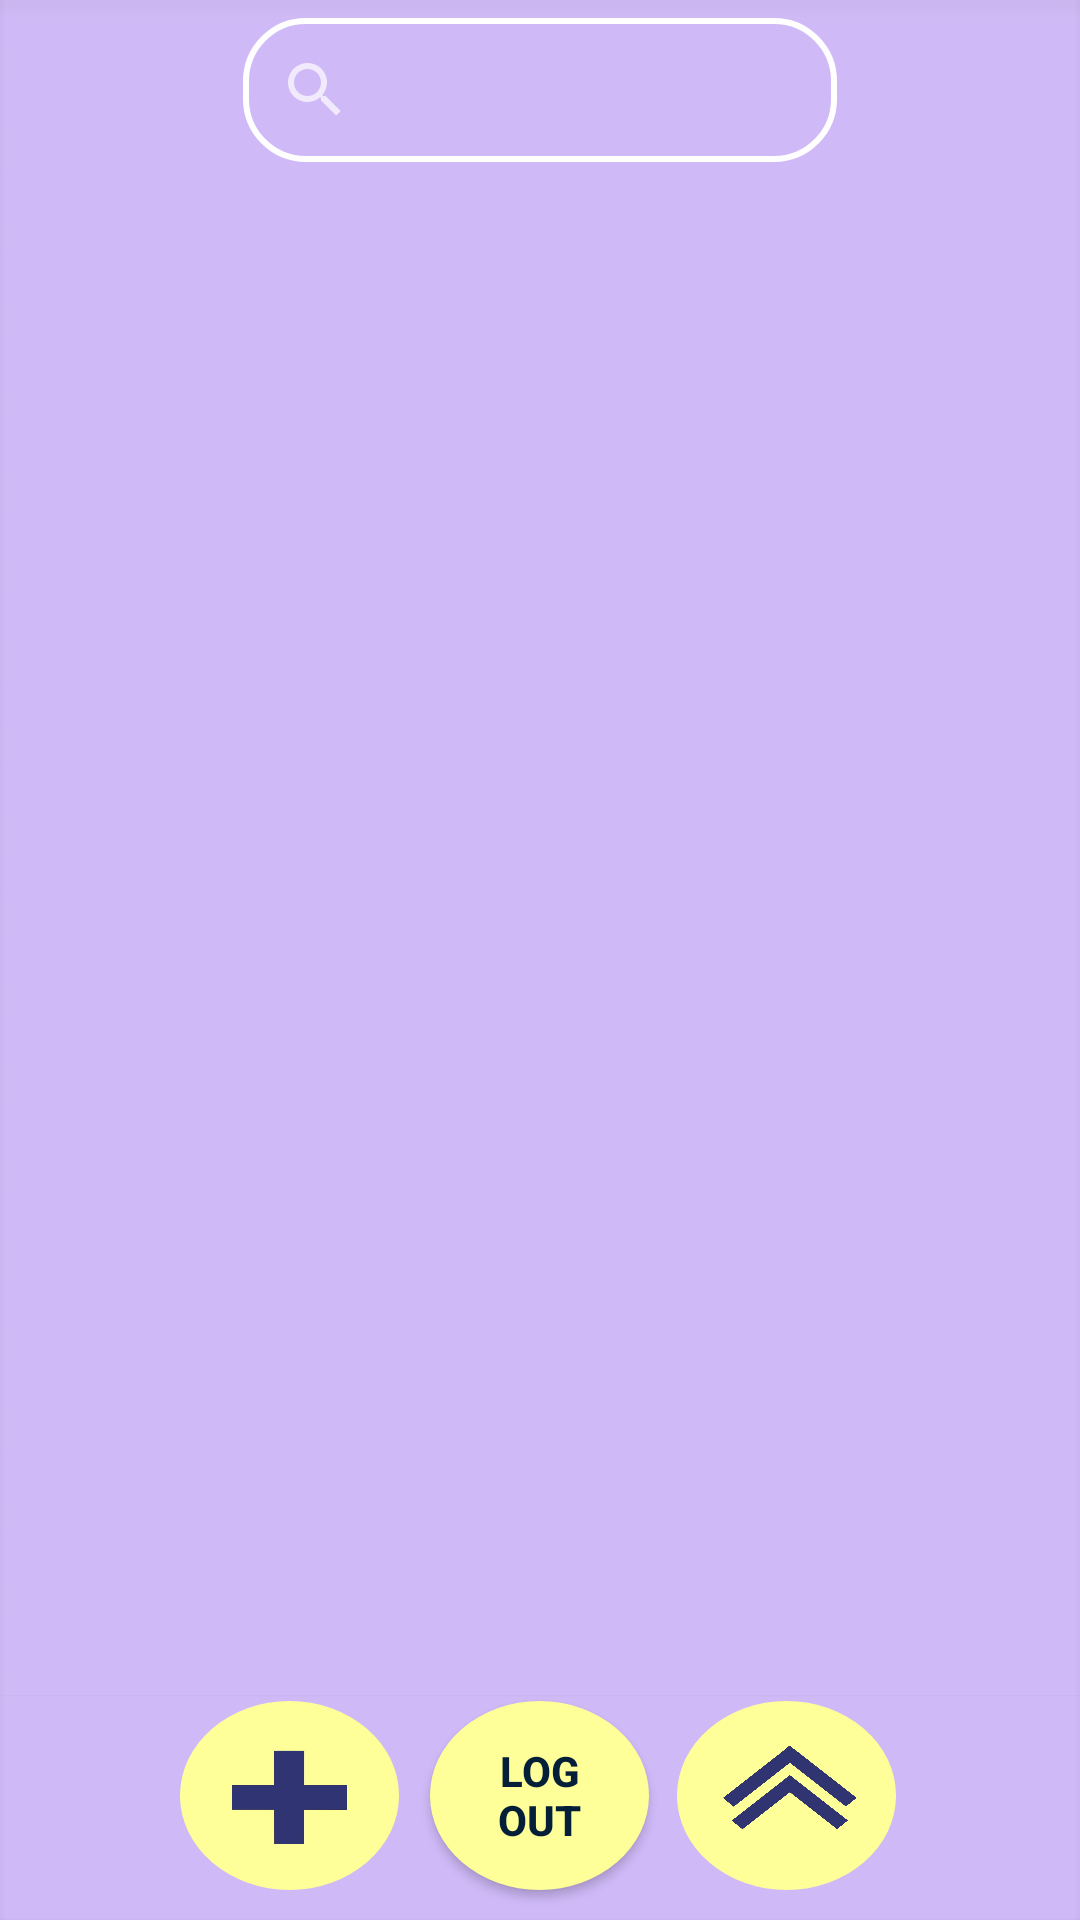

Produce the Android XML layout that renders to this screen, including the resource entries it uses.
<!-- AndroidManifest.xml: application theme Theme.AppCompat.NoActionBar -->
<!-- res/layout/activity_main.xml -->
<?xml version="1.0" encoding="utf-8"?>
<RelativeLayout


    xmlns:android="http://schemas.android.com/apk/res/android"
    android:layout_width="match_parent"
    android:layout_height="match_parent"
    android:background="@drawable/background1">


    <SearchView
        android:id="@+id/search_bar"
        android:layout_width="250sp"
        android:layout_height="wrap_content"
        android:layout_alignParentStart="true"
        android:layout_alignParentTop="true"
        android:layout_alignParentEnd="true"
        android:layout_marginTop="6dp"
        android:layout_marginStart="81dp"
        android:layout_marginEnd="81dp"
        android:textAlignment="center"
        android:textSize="20sp"
        android:background="@drawable/search_bar"/>


    
    <RelativeLayout

        android:orientation="vertical"
        android:layout_width="fill_parent"
        android:layout_height="75dp"
        android:id="@+id/buttons"
        android:background="@drawable/background1"
        android:layout_alignParentBottom="true">


        

        <Button
            android:id="@+id/goToHome"
            android:layout_width="73dp"
            android:layout_height="63dp"
            android:layout_alignParentBottom="true"
            android:layout_centerHorizontal="true"
            android:layout_gravity="center_horizontal"
            android:text="LOG OUT"
            android:textColor="@color/blue"
            android:textStyle="bold"
            android:textAlignment="center"
            android:layout_marginStart="40dp"
            android:layout_marginEnd="23dp"
            android:layout_marginBottom="10dp"
            android:background="@drawable/round_button"
            android:padding="10dp"
            android:scaleType="fitXY"
            android:color="@color/pastel_yellow"></Button>


        <ImageButton
            android:id="@+id/addStuff"
            android:layout_width="73dp"
            android:layout_height="63dp"
            android:layout_alignParentBottom="true"
            android:layout_marginEnd="-30dp"
            android:layout_marginBottom="10dp"
            android:layout_toStartOf="@+id/goToHome"
            android:background="@drawable/round_button"
            android:padding="10dp"
            android:scaleType="fitXY"
            android:src="@drawable/claires_add_button"></ImageButton>


        <ImageButton
            android:id="@+id/scrollUp"
            android:layout_width="73dp"
            android:layout_height="63dp"
            android:layout_alignParentBottom="true"
            android:layout_marginStart="-14dp"
            android:layout_marginBottom="10dp"
            android:layout_toEndOf="@+id/goToHome"
            android:background="@drawable/round_button"
            android:padding="10dp"
            android:scaleType="fitXY"
            android:src="@drawable/claires_scrollup_button">
        </ImageButton>
    </RelativeLayout>


    <ListView
        android:id="@+id/listview"
        android:layout_width="wrap_content"
        android:layout_height="wrap_content"
        android:layout_above="@id/buttons"
        android:layout_below="@id/search_bar"
        android:layout_alignParentTop="true"
        android:layout_marginTop="62dp"
        android:layout_marginBottom="1dp"
        android:layout_marginLeft="12dp"
        android:layout_marginRight="12dp"
        android:divider="@android:color/transparent"
        android:dividerHeight="10.0dp"
        android:headerDividersEnabled="true"></ListView>

    <TextView
        android:id="@+id/emptyElement"
        android:layout_width="wrap_content"
        android:layout_height="wrap_content"
        android:text="You have no friends :( \n (Psst! Press the add button to get some)"
        android:textStyle="bold"
        android:textSize="17dip"
        android:textAlignment="center"
        android:visibility="gone"
        android:layout_centerInParent="true">
    </TextView>
</RelativeLayout>
<!-- resources referenced by this layout -->
<resources>
  <color name="blue">#051F39</color>
  <color name="pastel_yellow">#FFFF99</color>
  <!-- drawable background1: png bitmap (drawable, 503 bytes) -->
  <!-- drawable claires_add_button: jpg bitmap (drawable, 19889 bytes) -->
  <!-- drawable claires_home_button: jpg bitmap (drawable, 41761 bytes) -->
  <!-- drawable claires_scrollup_button: jpg bitmap (drawable, 57378 bytes) -->
  <!-- drawable round_button (drawable) -->
  <?xml version="1.0" encoding="utf-8"?>
  <selector xmlns:android="http://schemas.android.com/apk/res/android">
  
      <item android:state_pressed="false">
          <shape android:shape="oval">
              <solid android:color="@color/pastel_yellow"></solid>
          </shape>
      </item>
  
      <item android:state_pressed="true">
          <shape android:shape="oval">
              <solid android:color="@color/pastel_purple"></solid>
          </shape>
      </item>
  </selector>
  <!-- drawable search_bar (drawable) -->
  <?xml version="1.0" encoding="utf-8"?>
  <shape xmlns:android="http://schemas.android.com/apk/res/android"
      android:padding="12dp"
      android:shape="rectangle">
      <corners android:radius="20dp"/>
      <stroke
          android:width="2dp"
          android:color="@color/white"/>
  </shape>
  <color name="pastel_purple">#C3B1E1</color>
  <color name="white">#FFFFFFFF</color>
</resources>
